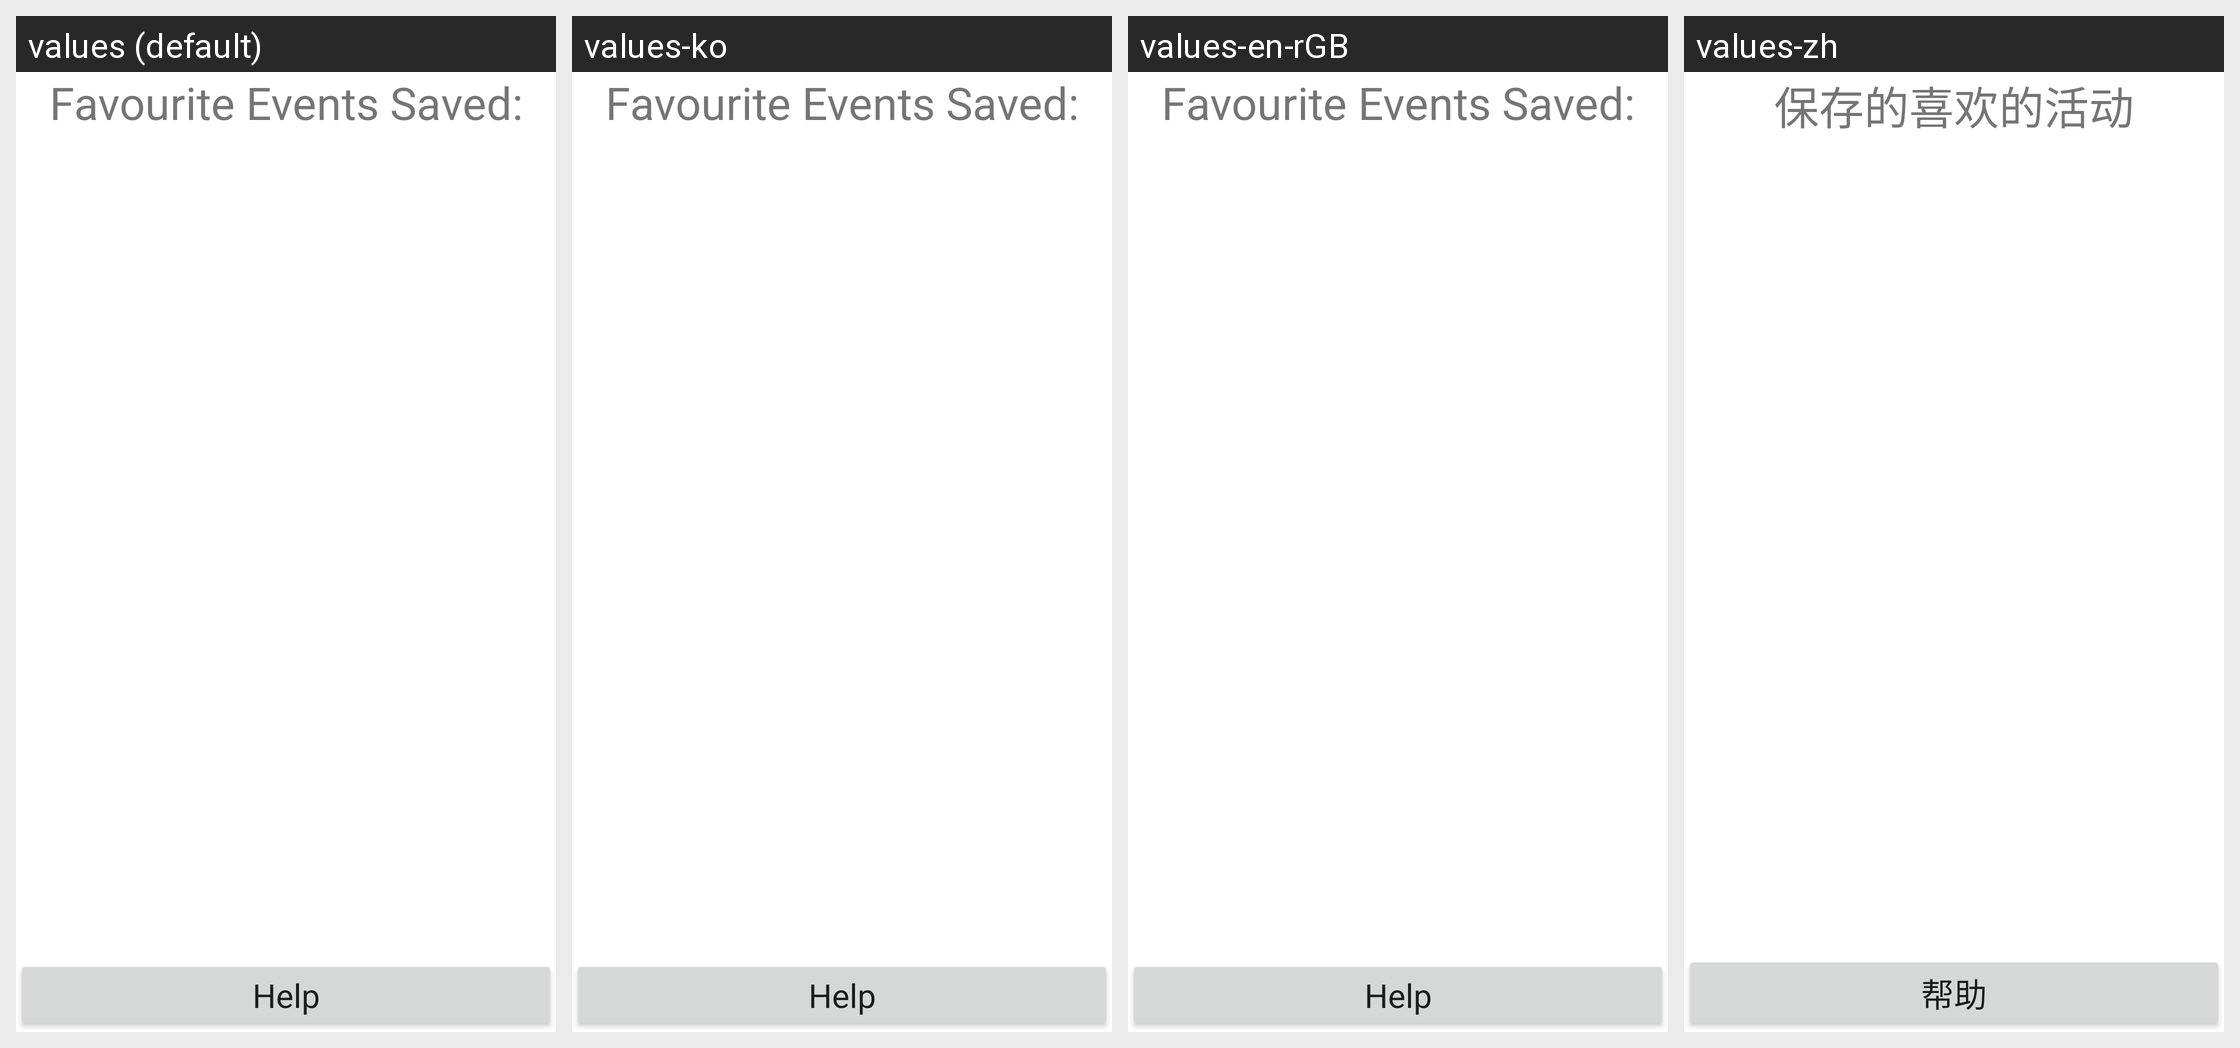

For this localized Android screen grid, give each drawn string resource with its value in every locale shown.
Android screen res/layout/activity_saved_events.xml rendered under 4 locales, left to right: values (default), values-ko, values-en-rGB, values-zh. Device: Nexus 5 (rendered at 1080×1920; each locale shown at half size, 540×960, under a caption strip naming it); theme Theme.ProjectAssignment.
Strings drawn on this screen, with the default value and each locale's value (text and hints the layout hard-codes, and strings that could not be matched under every locale, appear in the picture but are not listed):

SavedEvents
  values: Favourite Events Saved:
  values-ko: Favourite Events Saved:  [not translated; the default value is used]
  values-en-rGB: Favourite Events Saved:  [not translated; the default value is used]
  values-zh: 保存的喜欢的活动

helpButton
  values: Help
  values-ko: Help  [not translated; the default value is used]
  values-en-rGB: Help  [not translated; the default value is used]
  values-zh: 帮助
